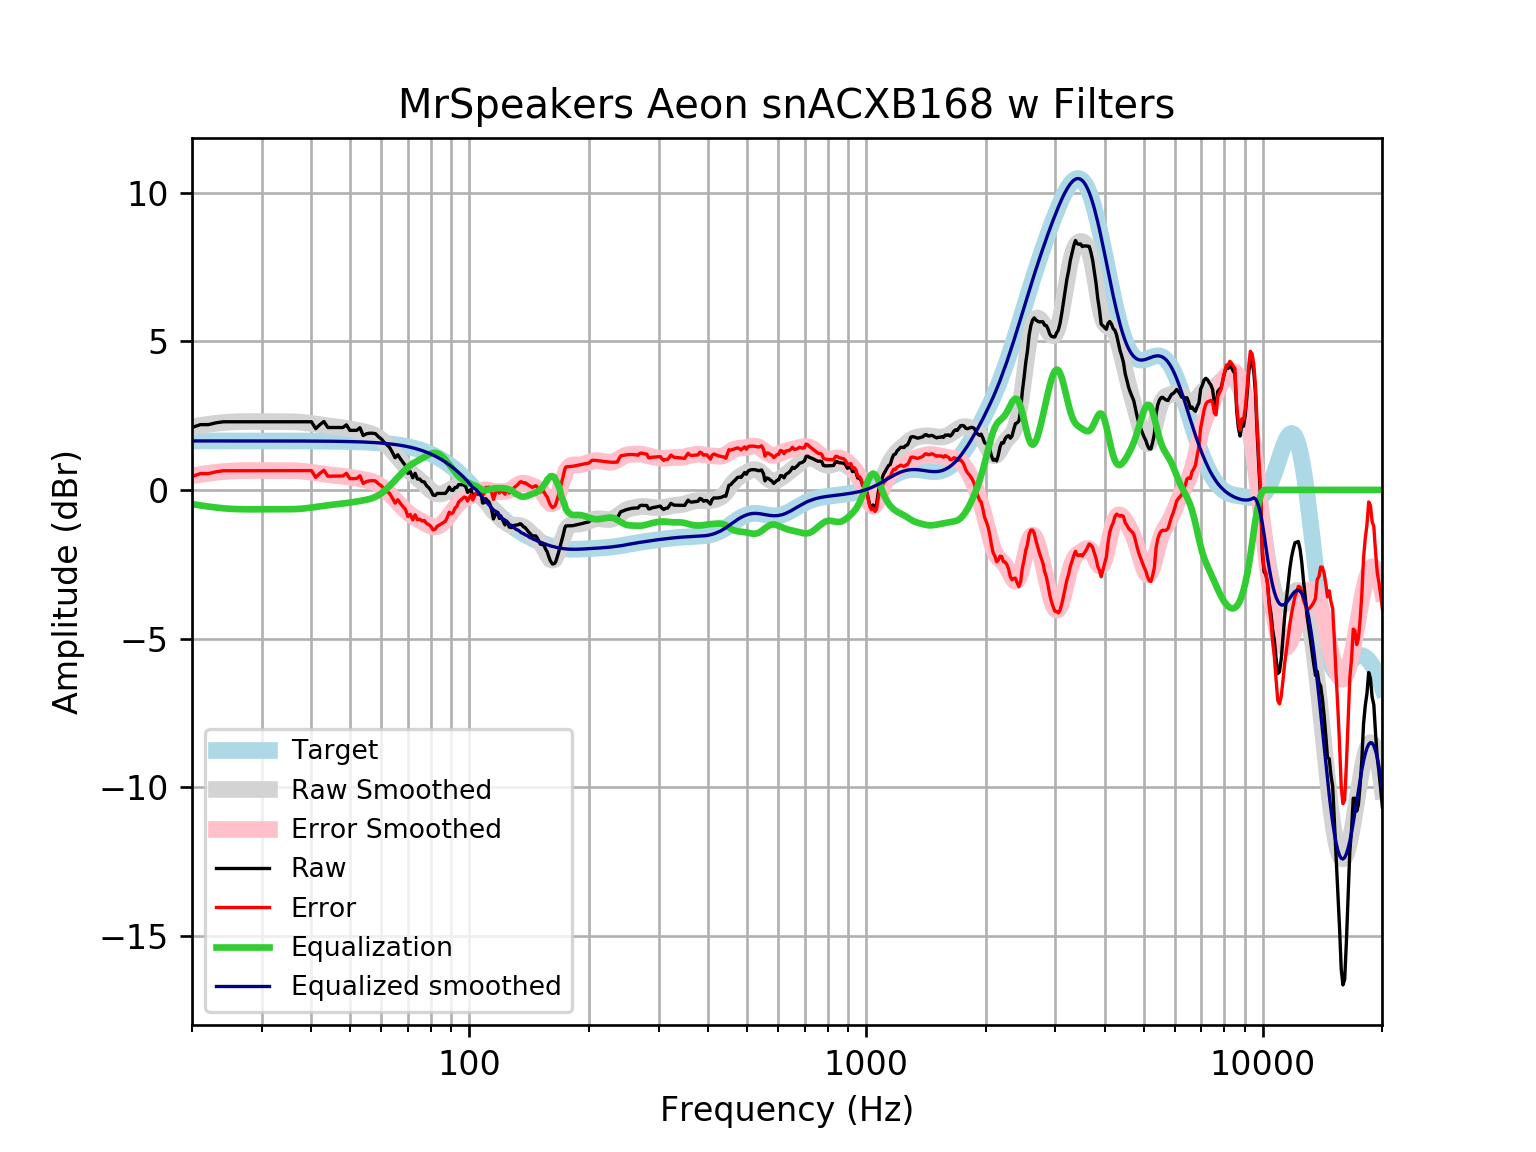

The table this chart was drawn from, first rows:
frequency, raw, error, smoothed, error_smoothed, equalization, equalized_raw, equalized_smoothed, target
20, 2.1, 0.452, 2.123, 0.4753, -0.4753, 1.625, 1.648, 1.648
21, 2.196, 0.5484, 2.169, 0.5213, -0.5213, 1.675, 1.648, 1.648
22, 2.196, 0.5484, 2.208, 0.5605, -0.5605, 1.636, 1.648, 1.648
23, 2.258, 0.6101, 2.241, 0.5928, -0.5928, 1.665, 1.648, 1.648
24, 2.293, 0.6449, 2.266, 0.6182, -0.6182, 1.674, 1.648, 1.648
25, 2.293, 0.645, 2.283, 0.6357, -0.6357, 1.657, 1.648, 1.648
26, 2.293, 0.645, 2.294, 0.6464, -0.6464, 1.646, 1.648, 1.648
27, 2.293, 0.6451, 2.299, 0.6516, -0.6516, 1.641, 1.648, 1.648
28, 2.293, 0.6452, 2.3, 0.6529, -0.6529, 1.64, 1.647, 1.647
29, 2.293, 0.6453, 2.3, 0.6522, -0.6522, 1.64, 1.647, 1.647
30, 2.293, 0.6455, 2.298, 0.651, -0.651, 1.642, 1.647, 1.647
31, 2.293, 0.6457, 2.297, 0.6502, -0.6502, 1.642, 1.647, 1.647
32, 2.293, 0.6459, 2.297, 0.6504, -0.6504, 1.642, 1.647, 1.647
33, 2.293, 0.6461, 2.298, 0.6512, -0.6512, 1.641, 1.647, 1.647
34, 2.293, 0.6464, 2.298, 0.6517, -0.6517, 1.641, 1.646, 1.646
35, 2.293, 0.6468, 2.297, 0.6507, -0.6507, 1.642, 1.646, 1.646
36, 2.293, 0.6472, 2.292, 0.647, -0.647, 1.646, 1.645, 1.645
37, 2.293, 0.6477, 2.285, 0.6396, -0.6396, 1.653, 1.645, 1.645
38, 2.293, 0.6483, 2.272, 0.6281, -0.6281, 1.665, 1.644, 1.644
39, 2.293, 0.6489, 2.256, 0.6126, -0.6126, 1.68, 1.644, 1.644
40, 2.293, 0.6497, 2.237, 0.594, -0.594, 1.699, 1.643, 1.643
41, 2.061, 0.4192, 2.216, 0.5737, -0.5737, 1.488, 1.642, 1.642
42, 2.196, 0.5552, 2.194, 0.5532, -0.5532, 1.643, 1.641, 1.641
43, 2.301, 0.6609, 2.174, 0.5338, -0.5338, 1.767, 1.64, 1.64
44, 2.1, 0.4612, 2.155, 0.5165, -0.5165, 1.583, 1.639, 1.639
45, 2.1, 0.4627, 2.138, 0.5012, -0.5012, 1.599, 1.637, 1.637
46, 2.1, 0.4644, 2.123, 0.4875, -0.4875, 1.612, 1.635, 1.635
47, 2.1, 0.4663, 2.108, 0.4743, -0.4743, 1.626, 1.634, 1.633
48, 2.1, 0.4685, 2.092, 0.4603, -0.4603, 1.64, 1.631, 1.631
49, 2.188, 0.5586, 2.074, 0.4448, -0.4448, 1.743, 1.629, 1.629
50, 2.003, 0.3772, 2.054, 0.4276, -0.4276, 1.576, 1.626, 1.626
51, 2.003, 0.3802, 2.032, 0.4091, -0.4091, 1.594, 1.623, 1.623
52, 2.003, 0.3836, 2.01, 0.39, -0.39, 1.613, 1.62, 1.62
53, 2.092, 0.4756, 1.987, 0.3708, -0.3708, 1.721, 1.616, 1.616
54, 1.83, 0.218, 1.963, 0.3513, -0.3513, 1.479, 1.612, 1.612
55, 1.886, 0.2791, 1.937, 0.3302, -0.3302, 1.556, 1.607, 1.607
56, 1.907, 0.3049, 1.907, 0.3053, -0.3053, 1.602, 1.602, 1.602
57, 1.907, 0.3105, 1.87, 0.2736, -0.2736, 1.633, 1.596, 1.596
58, 1.892, 0.3018, 1.823, 0.2325, -0.2325, 1.66, 1.59, 1.59
59, 1.789, 0.2057, 1.763, 0.1799, -0.1799, 1.609, 1.583, 1.583
60, 1.714, 0.1382, 1.691, 0.1154, -0.1154, 1.599, 1.576, 1.576
61, 1.6, 0.03248, 1.608, 0.03991, -0.03991, 1.56, 1.568, 1.568
62, 1.513, -0.04536, 1.514, -0.04445, 0.04445, 1.558, 1.559, 1.559
63, 1.423, -0.1264, 1.414, -0.1351, 0.1351, 1.558, 1.549, 1.549
64, 1.259, -0.2794, 1.309, -0.2293, 0.2293, 1.488, 1.538, 1.538
65, 1.083, -0.4442, 1.202, -0.325, 0.325, 1.408, 1.527, 1.527
66, 1.184, -0.3305, 1.094, -0.4202, 0.4202, 1.604, 1.514, 1.514
67, 1.05, -0.4509, 0.9877, -0.5133, 0.5133, 1.563, 1.501, 1.501
68, 0.929, -0.5574, 0.884, -0.6024, 0.6024, 1.531, 1.486, 1.486
69, 0.8207, -0.6499, 0.785, -0.6856, 0.6856, 1.506, 1.471, 1.471
70, 0.5571, -0.8966, 0.6927, -0.761, 0.761, 1.318, 1.454, 1.454
71, 0.6131, -0.8224, 0.6082, -0.8273, 0.8273, 1.44, 1.436, 1.436
72, 0.4086, -1.007, 0.5316, -0.8845, 0.8845, 1.293, 1.416, 1.416
73, 0.5571, -0.8381, 0.4614, -0.9338, 0.9338, 1.491, 1.395, 1.395
74, 0.3664, -1.007, 0.3951, -0.9779, 0.9779, 1.344, 1.373, 1.373
75, 0.3643, -0.9849, 0.3295, -1.02, 1.02, 1.384, 1.349, 1.349
76, 0.2805, -1.044, 0.2621, -1.062, 1.062, 1.342, 1.324, 1.324
77, 0.2679, -1.029, 0.1919, -1.105, 1.105, 1.373, 1.297, 1.297
78, 0.141, -1.128, 0.1199, -1.149, 1.149, 1.29, 1.269, 1.269
79, 0.07497, -1.164, 0.04923, -1.19, 1.19, 1.265, 1.239, 1.239
... 553 more rows
